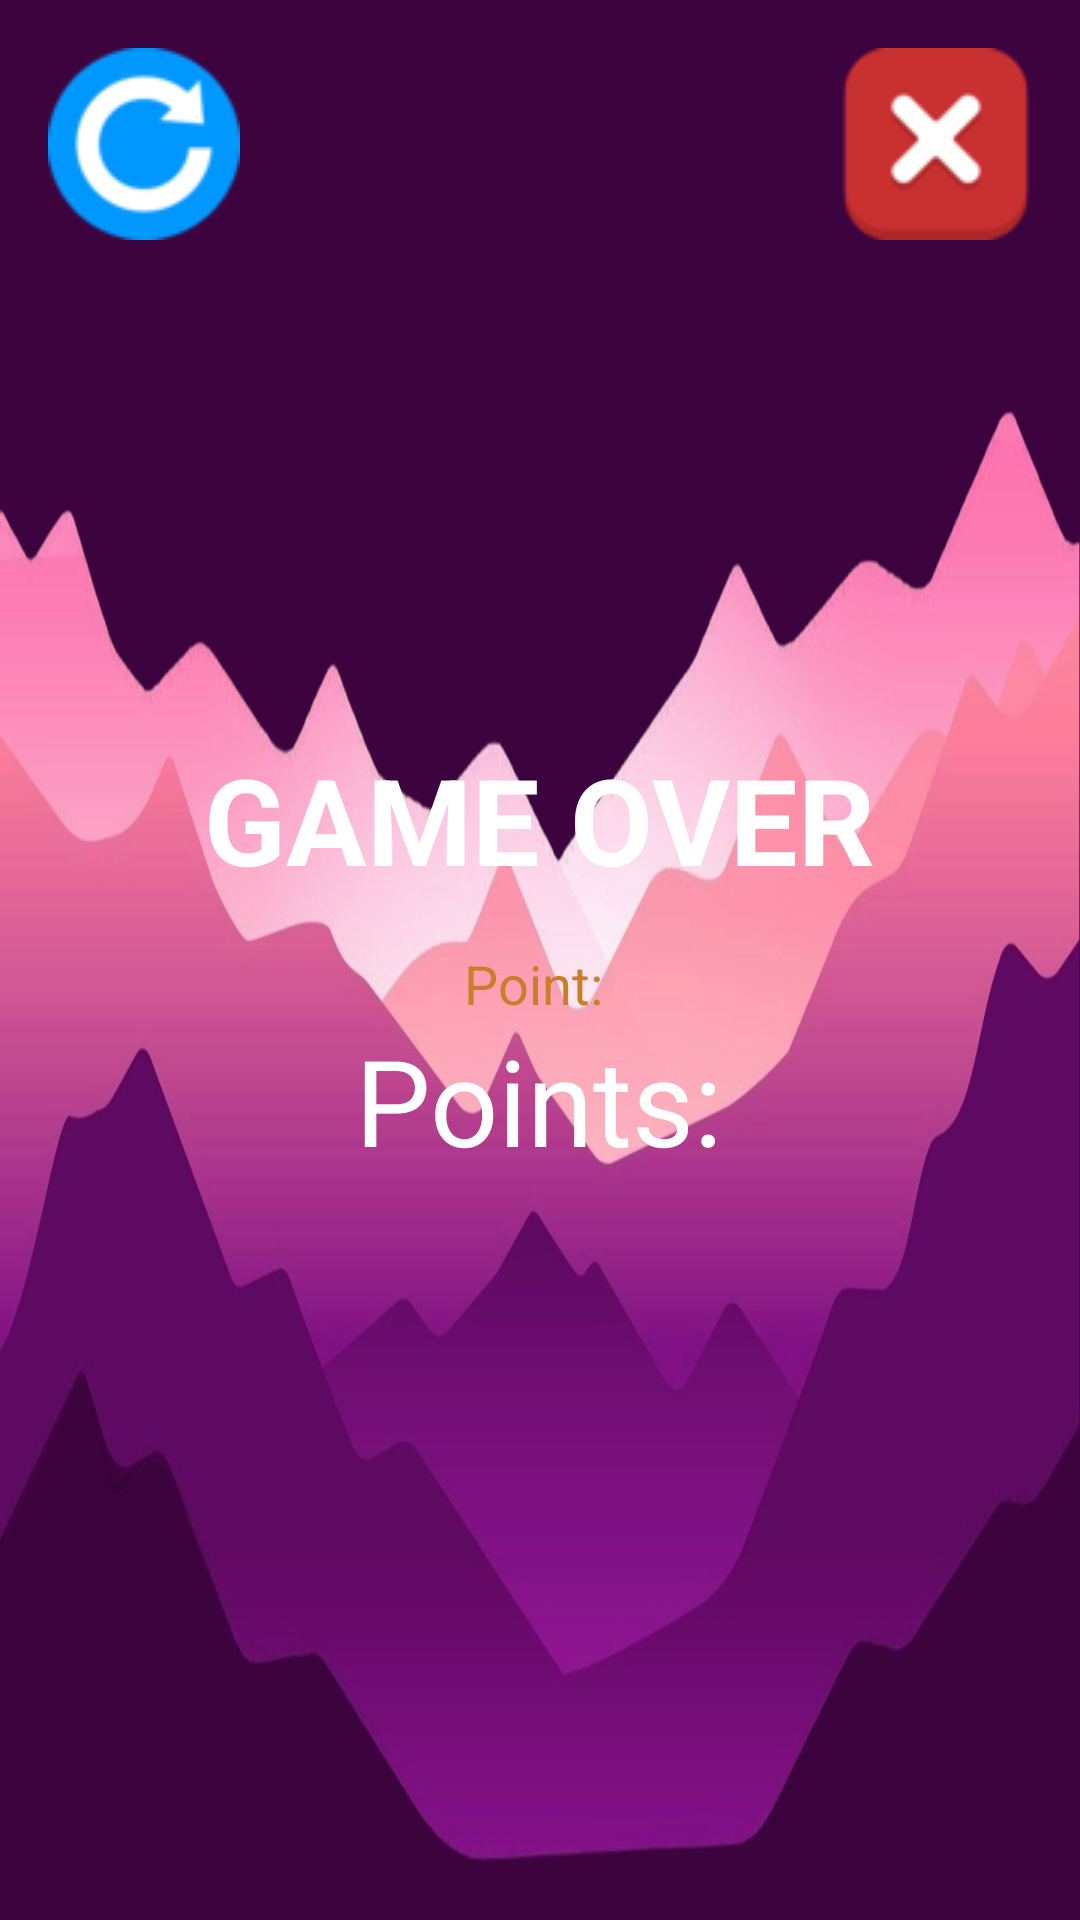

Write the Android layout XML for this screen, with the resource values it uses.
<!-- AndroidManifest.xml: application theme Theme.NutriMatev1 -->
<!-- res/layout/game_over.xml -->
<?xml version="1.0" encoding="utf-8"?>
<LinearLayout xmlns:android="http://schemas.android.com/apk/res/android"
    android:orientation="vertical"
    android:layout_width="match_parent"
    android:layout_height="match_parent"
    android:background="@drawable/background"
    android:padding="16dp">

    
    <LinearLayout
        android:layout_width="wrap_content"
        android:layout_height="wrap_content">
        <ImageButton
            android:layout_width="wrap_content"
            android:layout_height="wrap_content"
            android:background="@drawable/restart"
            android:contentDescription="restart"
            android:onClick="restart" />
        <View
            android:layout_width="0dp"
            android:layout_height="0dp"
            android:layout_weight="1" />
        <ImageButton
            android:layout_width="wrap_content"
            android:layout_height="wrap_content"
            android:background="@drawable/exit"
            android:contentDescription="exit"
            android:onClick="exit" />
    </LinearLayout>

    
    <LinearLayout
        android:layout_width="match_parent"
        android:layout_height="match_parent"
        android:layout_gravity="center"
        android:gravity="center"
        android:orientation="vertical"
        android:layout_marginBottom="64dp">

        <TextView
            android:layout_width="wrap_content"
            android:layout_height="wrap_content"
            android:text="GAME OVER"
            android:textColor="@color/white"
            android:textSize="40sp"
            android:textStyle="bold"
            android:layout_marginBottom="16dp" />

        <TextView
            android:layout_width="wrap_content"
            android:layout_height="wrap_content"
            android:text="Point: "
            android:textColor="@color/primaryVariant"
            android:textSize="18sp" />

        <TextView
            android:layout_width="wrap_content"
            android:layout_height="wrap_content"
            android:id="@+id/tvPoints"
            android:text="Points:"
            android:textColor="@color/white"
            android:textSize="40sp" />
    </LinearLayout>

</LinearLayout>
<!-- resources referenced by this layout -->
<resources>
  <color name="primaryVariant">#cc7d28</color>
  <color name="white">#FFFFFFFF</color>
  <!-- drawable background: png bitmap (drawable, 427533 bytes) -->
  <!-- drawable exit: png bitmap (drawable, 2164 bytes) -->
  <!-- drawable restart: png bitmap (drawable, 2969 bytes) -->
  <style name="Theme.NutriMatev1" parent="Base.Theme.NutriMatev1" />
  <style name="Base.Theme.NutriMatev1" parent="Theme.Material3.DayNight.NoActionBar">
          
           <item name="colorPrimary">@color/primary</item>
          <item name="colorPrimaryVariant">@color/primaryVariant</item>
          <item name="android:statusBarColor">@color/primary</item>
  
  
      </style>
  <color name="primary">#f5e9dc</color>
</resources>
